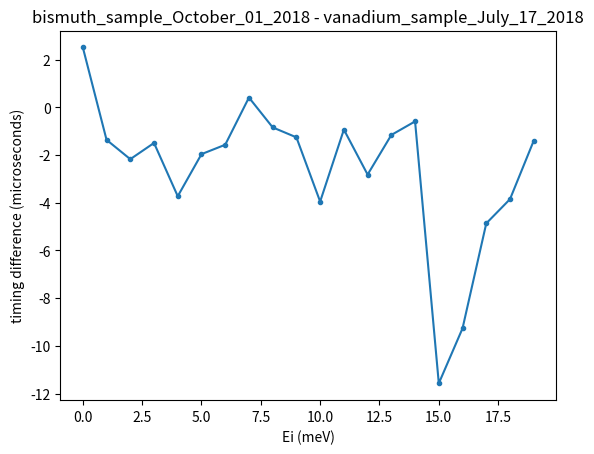

Here is the Python script that generated this plot:
import numpy as np
import matplotlib.pyplot as plt

bismuth_sample_October_01_2018 = [ -53.02974014, 8.17801682, 35.09591448, 53.08453108, 65.32988669, 77.83710084, 86.34165098, 98.49549689, 105.34478778, 112.45627372, 117.92314353, 129.58008816, 135.84937731, 144.63973965, 153.23137515, 150.19908897, 159.93892211, 172.45949998, 182.21293153, 191.10171261]

vanadium_sample_July_17_2018 = [ -55.54719651, 9.53963705, 37.26814092, 54.57661719, 69.05593862, 79.79801764, 87.90880015, 98.08298074, 106.18347418, 113.71308096, 121.87481028, 130.51107107, 138.6673052, 145.79649148, 153.81972978, 161.77363479, 169.20675469, 177.32453701, 186.06200626, 192.49993662]


plt.figure()
plt.plot(np.subtract(bismuth_sample_October_01_2018, vanadium_sample_July_17_2018), '.-')
plt.title('bismuth_sample_October_01_2018 - vanadium_sample_July_17_2018')
plt.xlabel('Ei (meV)')
plt.ylabel('timing difference (microseconds)')
plt.show()

#plt.close('all')